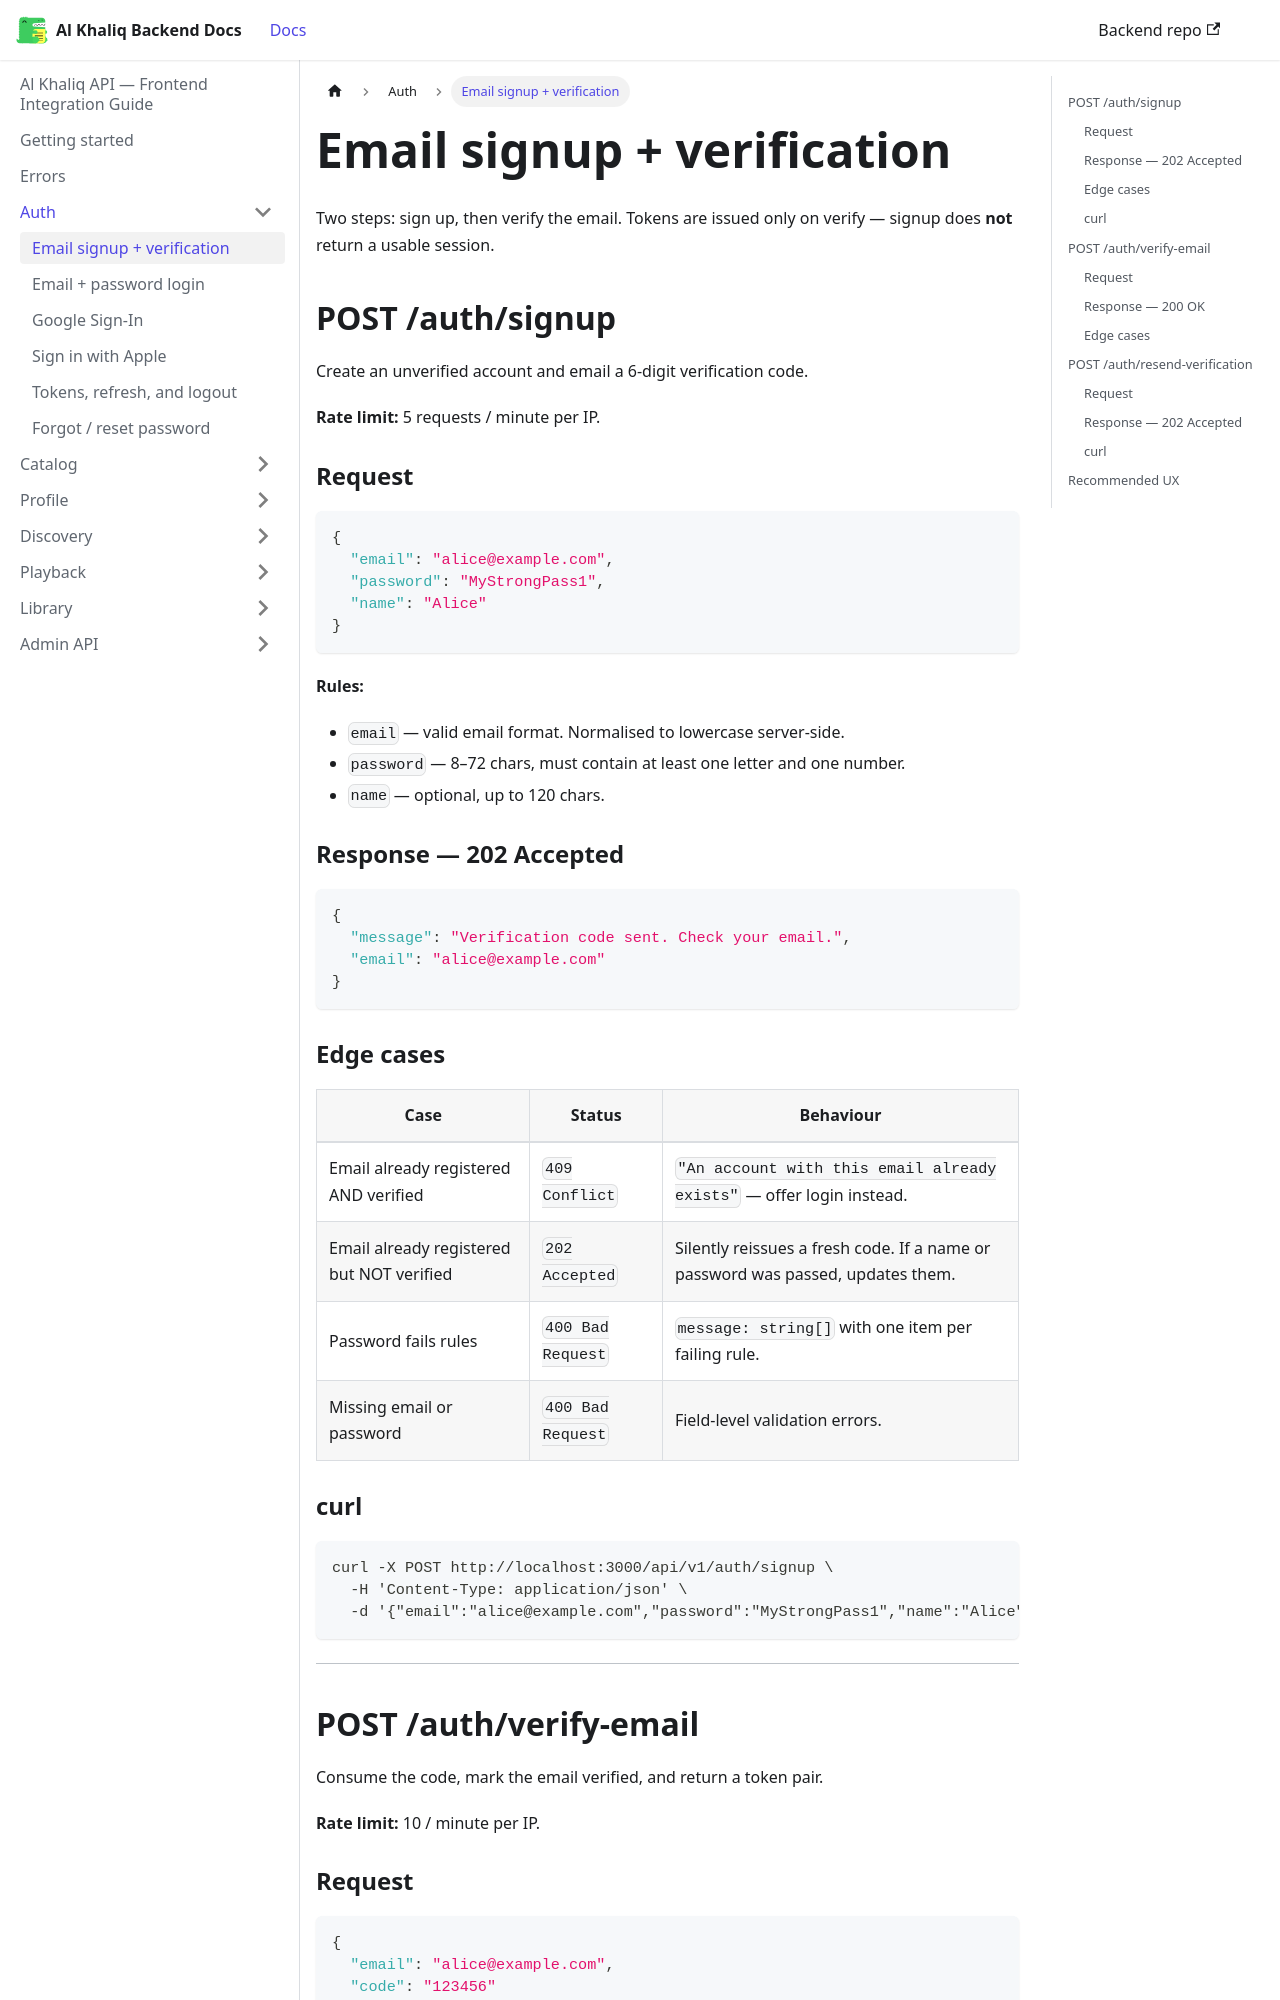

repository: igee-17/al-khaliq-docs · page: auth/signup-and-verify/index.html · generator: docusaurus

---
sidebar_position: 1
---

# Email signup + verification

Two steps: sign up, then verify the email. Tokens are issued only on verify — signup does **not** return a usable session.

## POST /auth/signup

Create an unverified account and email a 6-digit verification code.

**Rate limit:** 5 requests / minute per IP.

### Request

```json
{
  "email": "alice@example.com",
  "password": "MyStrongPass1",
  "name": "Alice"
}
```

**Rules:**
- `email` — valid email format. Normalised to lowercase server-side.
- `password` — 8–72 chars, must contain at least one letter and one number.
- `name` — optional, up to 120 chars.

### Response — 202 Accepted

```json
{
  "message": "Verification code sent. Check your email.",
  "email": "alice@example.com"
}
```

### Edge cases

| Case | Status | Behaviour |
|---|---|---|
| Email already registered AND verified | `409 Conflict` | `"An account with this email already exists"` — offer login instead. |
| Email already registered but NOT verified | `202 Accepted` | Silently reissues a fresh code. If a name or password was passed, updates them. |
| Password fails rules | `400 Bad Request` | `message: string[]` with one item per failing rule. |
| Missing email or password | `400 Bad Request` | Field-level validation errors. |

### curl

```bash
curl -X POST http://localhost:3000/api/v1/auth/signup \
  -H 'Content-Type: application/json' \
  -d '{"email":"alice@example.com","password":"MyStrongPass1","name":"Alice"}'
```

---
